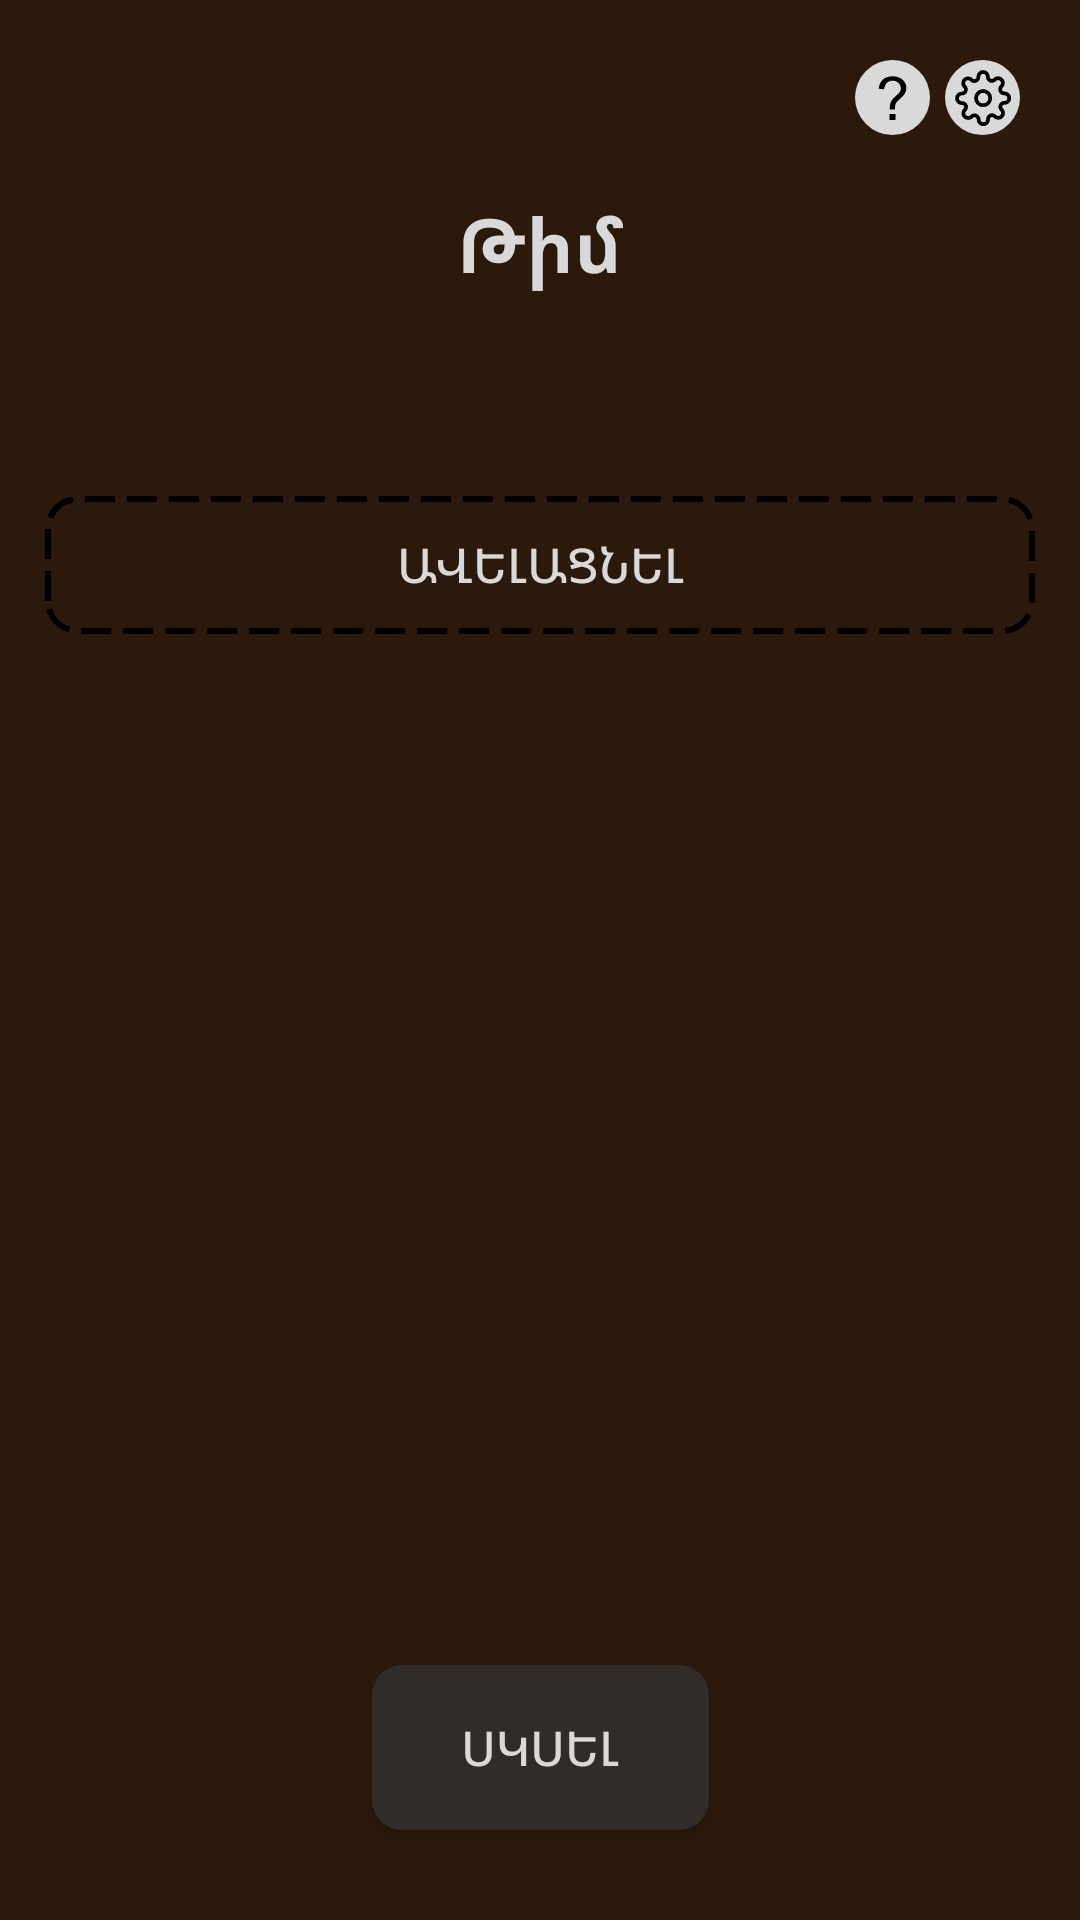

This screen was rendered from an Android layout file. Write that file and the resources it references.
<!-- AndroidManifest.xml: activity theme Theme.Bunker -->
<!-- res/layout/activity_team.xml -->
<?xml version="1.0" encoding="utf-8"?>
<androidx.constraintlayout.widget.ConstraintLayout
        xmlns:android="http://schemas.android.com/apk/res/android"
        xmlns:tools="http://schemas.android.com/tools"
        xmlns:app="http://schemas.android.com/apk/res-auto"
        android:layout_width="match_parent"
        android:layout_height="match_parent"
        tools:context=".activities.TeamActivity"
        android:orientation="vertical"
        android:background="@color/brown">

    <include layout="@layout/header_layout" android:id="@+id/include"/>

    <TextView
            android:text="Թիմ"
            android:layout_width="wrap_content"
            android:layout_height="wrap_content"
            android:textColor="@color/white"
            android:layout_gravity="center"
            android:textSize="25sp"
            android:textAlignment="center"
            android:textStyle="bold"
            android:id="@+id/header_title"
            android:layout_weight="5"
            app:layout_constraintEnd_toEndOf="parent"
            app:layout_constraintStart_toStartOf="parent"
            app:layout_constraintTop_toTopOf="parent"
            android:layout_marginTop="64dp"/>

    <androidx.recyclerview.widget.RecyclerView
            android:id="@+id/teammates"
            android:layout_width="match_parent"
            android:layout_height="wrap_content"
            android:padding="10dp"
            app:layout_constraintStart_toStartOf="parent"
            app:layout_constraintEnd_toEndOf="parent"
            app:layout_constraintTop_toBottomOf="@+id/header_title"
            android:layout_marginTop="47dp"
            android:layout_marginBottom="20dp"
    >
    </androidx.recyclerview.widget.RecyclerView>
    <Button
            android:id="@+id/add_button"
            android:text="@string/add"
            android:textColor="@color/white"
            android:textSize="16sp"
            android:layout_width="match_parent"
            android:layout_height="46dp"
            android:layout_marginBottom="20dp"
            android:layout_gravity="center_horizontal"
            android:background="@drawable/add_background"
            app:layout_constraintStart_toStartOf="parent"
            app:layout_constraintEnd_toEndOf="parent"
            android:layout_marginStart="15dp"
            android:layout_marginEnd="15dp"
            app:layout_constraintTop_toBottomOf="@+id/teammates"/>


    <Button
            android:text="@string/start"
            android:id="@+id/start"
            android:textColor="@color/white"
            android:textSize="16sp"
            android:layout_width="112.44dp"
            android:layout_height="55dp"
            android:layout_gravity="center_horizontal"
            android:background="@drawable/button_background"
            app:layout_constraintEnd_toEndOf="parent"
            app:layout_constraintStart_toStartOf="parent"
            app:layout_constraintBottom_toBottomOf="parent"
            android:layout_marginBottom="30dp"/>


</androidx.constraintlayout.widget.ConstraintLayout>
<!-- res/layout/header_layout.xml (included above) -->
<?xml version="1.0" encoding="utf-8"?>
<RelativeLayout xmlns:android="http://schemas.android.com/apk/res/android"
                android:layout_width="match_parent"
                android:layout_height="wrap_content"
                android:background="@android:color/transparent">

    <LinearLayout
            android:orientation="horizontal"
            android:layout_width="match_parent"
            android:layout_height="wrap_content">
        <ImageButton
                android:id="@+id/back"
                android:layout_width="25dp"
                android:layout_height="25dp"
                android:src="@drawable/ic_back_arrow"
                android:layout_marginStart="20dp"
                android:layout_marginTop="20dp"
                android:layout_marginBottom="20dp"
                android:layout_gravity="center"
                android:background="?attr/selectableItemBackgroundBorderless"/>

        <TextView
                android:text=""
                android:layout_width="wrap_content"
                android:layout_height="wrap_content"
                android:textColor="@color/white"
                android:layout_gravity="center"
                android:textSize="20sp"
                android:textAlignment="center"
                android:textStyle="bold"
                android:id="@+id/header_title"
                android:layout_weight="5"/>

        <ImageButton
                android:id="@+id/rules"
                android:layout_width="25dp"
                android:layout_height="25dp"
                android:src="@drawable/ic_rules"
                android:layout_marginEnd="5dp"
                android:layout_marginTop="20dp"
                android:layout_marginBottom="20dp"
                android:layout_gravity="center|end"
                android:background="?attr/selectableItemBackgroundBorderless"/>

        <ImageButton
                android:id="@+id/settings"
                android:layout_width="25dp"
                android:layout_height="25dp"
                android:src="@drawable/ic_settings"
                android:layout_marginEnd="20dp"
                android:layout_marginTop="20dp"
                android:layout_marginBottom="20dp"
                android:layout_gravity="center|end"
                android:background="?attr/selectableItemBackgroundBorderless"/>

    </LinearLayout>

</RelativeLayout>
<!-- resources referenced by this layout -->
<resources>
  <color name="brown">#2B1A0B</color>
  <color name="white">#D9D9D9</color>
  <!-- drawable add_background (drawable) -->
  <shape xmlns:android="http://schemas.android.com/apk/res/android">
      <solid android:color="@android:color/transparent"/> 
      <stroke
              android:color="@color/black"
              android:width="2dp"
              android:dashWidth="10dp"
              android:dashGap="4dp"/>
      <corners android:radius="10dp"/>
  </shape>
  <!-- drawable button_background (drawable) -->
  <?xml version="1.0" encoding="utf-8"?>
  <shape xmlns:android="http://schemas.android.com/apk/res/android">
      <solid android:color="#312C28"/>
      <corners android:radius="10dp"/>
  </shape>
  <!-- drawable ic_rules (drawable) -->
  <vector xmlns:android="http://schemas.android.com/apk/res/android"
      android:width="25dp"
      android:height="25dp"
      android:viewportWidth="25"
      android:viewportHeight="25">
    <path
        android:pathData="M12.5,12.5m-12.5,0a12.5,12.5 0,1 1,25 0a12.5,12.5 0,1 1,-25 0"
        android:fillColor="@color/white"/>
    <path
        android:pathData="M11.609,16.475C11.603,16.24 11.6,16.065 11.6,15.947C11.6,15.257 11.697,14.661 11.893,14.16C12.036,13.783 12.267,13.402 12.586,13.018C12.82,12.738 13.24,12.331 13.846,11.797C14.458,11.257 14.855,10.827 15.037,10.508C15.219,10.189 15.311,9.84 15.311,9.463C15.311,8.779 15.044,8.18 14.51,7.666C13.976,7.145 13.322,6.885 12.547,6.885C11.798,6.885 11.173,7.119 10.672,7.588C10.171,8.057 9.842,8.789 9.686,9.785L7.879,9.57C8.042,8.236 8.523,7.214 9.324,6.504C10.132,5.794 11.196,5.439 12.518,5.439C13.917,5.439 15.034,5.82 15.867,6.582C16.701,7.344 17.117,8.265 17.117,9.346C17.117,9.971 16.971,10.547 16.678,11.074C16.385,11.602 15.812,12.243 14.959,12.998C14.386,13.506 14.012,13.88 13.836,14.121C13.66,14.362 13.53,14.639 13.445,14.951C13.361,15.264 13.312,15.771 13.299,16.475H11.609ZM11.502,20V17.998H13.504V20H11.502Z"
        android:fillColor="@color/black"/>
  </vector>
  <!-- drawable ic_settings: vector/xml drawable (drawable, 4229 chars, omitted) -->
  <string name="add">ավելացնել</string>
  <string name="start">Սկսել</string>
  <style name="Theme.Bunker" parent="Base.Theme.Bunker" />
  <color name="black">#FF000000</color>
  <style name="Base.Theme.Bunker" parent="Theme.AppCompat.DayNight.NoActionBar">
          <item name="colorPrimary">@color/brown</item>
          <item name="colorPrimaryVariant">@color/brown</item>
          <item name="colorOnPrimary">@color/white</item>
          
          <item name="colorSecondary">@color/brown</item>
          <item name="colorSecondaryVariant">@color/brown</item>
          <item name="colorOnSecondary">@color/black</item>
          <item name="trackColor">@color/white</item>
  
  
          
          <item name="android:windowNoTitle">true</item>
          <item name="android:windowActionBar">false</item>
          <item name="android:windowTranslucentNavigation">true</item>
  
          
          <item name="android:fitsSystemWindows">false</item>
          <item name="android:windowLightStatusBar">false</item>
          <item name="android:windowFullscreen">true</item>
      </style>
</resources>
